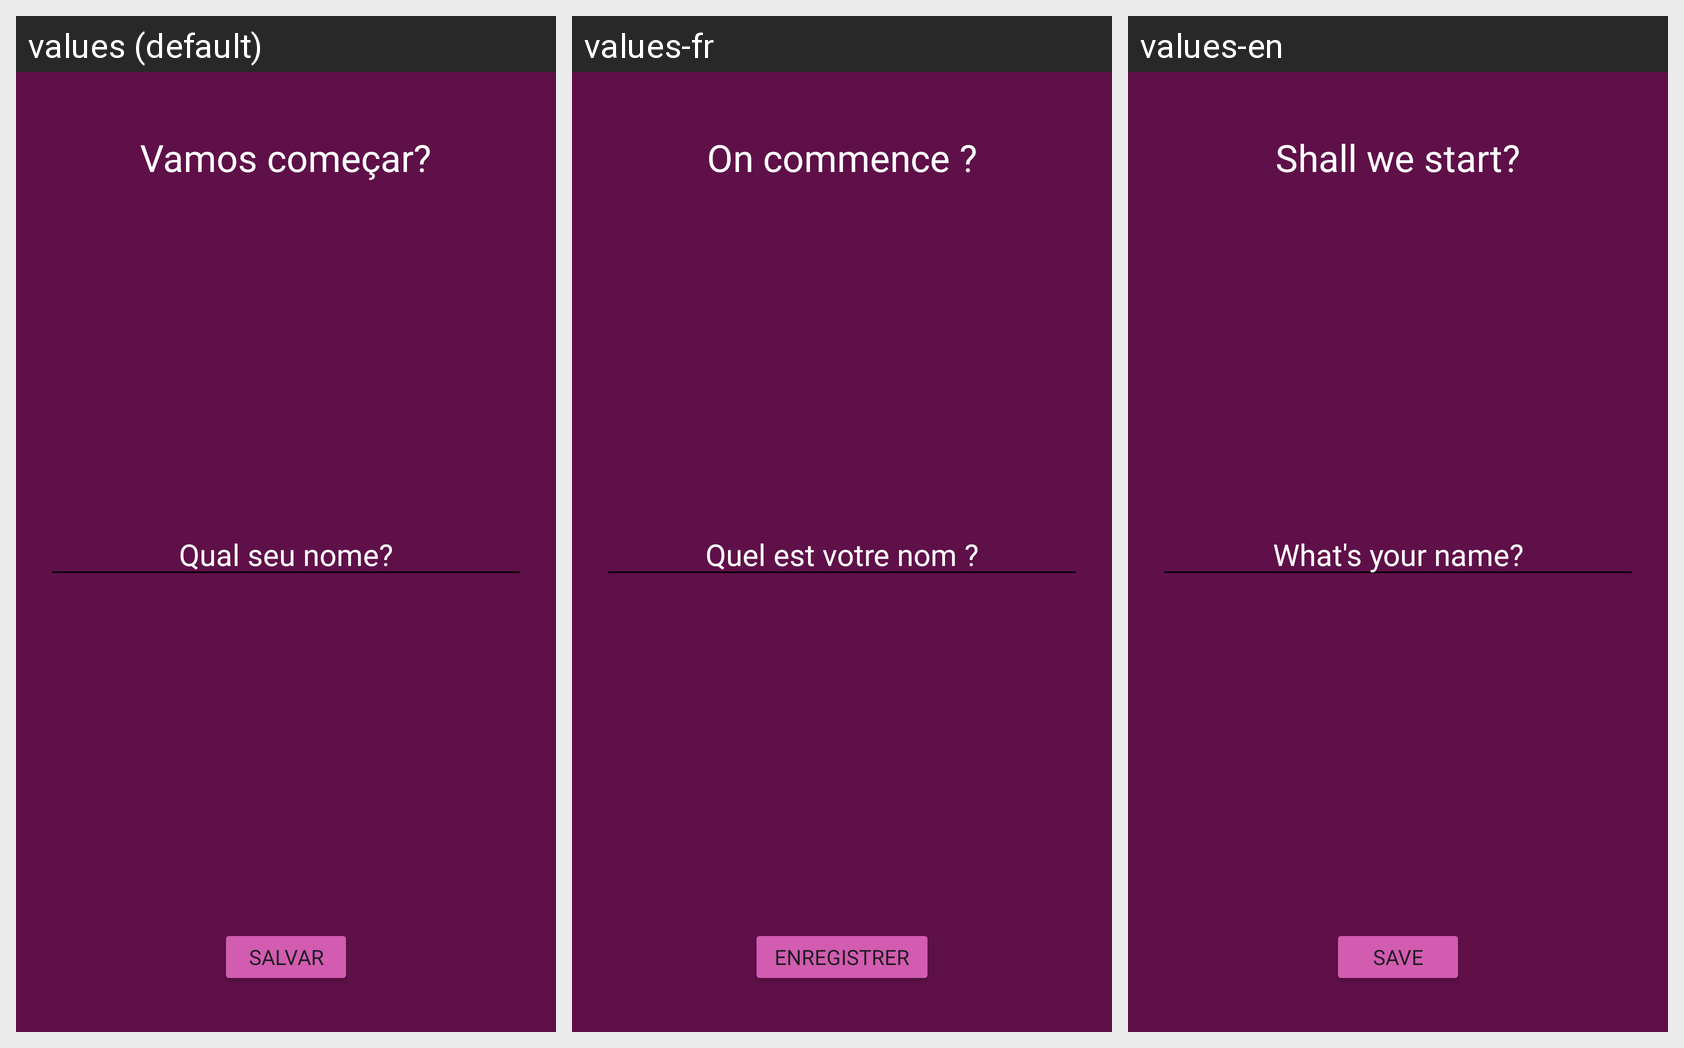

The same Android screen rendered under several of its app's locales, left to right. List the strings drawn on it with the default value and each locale's translation.
Android screen res/layout/activity_user.xml rendered under 3 locales, left to right: values (default), values-fr, values-en. Device: Nexus 5 (rendered at 1080×1920; each locale shown at half size, 540×960, under a caption strip naming it); theme Theme.Motivation.
Strings drawn on this screen, with the default value and each locale's value (text and hints the layout hard-codes, and strings that could not be matched under every locale, appear in the picture but are not listed):

title_save_screen
  values: Vamos começar?
  values-fr: On commence ?
  values-en: Shall we start?

edit_save_screen
  values: Qual seu nome?
  values-fr: Quel est votre nom ?
  values-en: What's your name?

button_save
  values: Salvar
  values-fr: Enregistrer
  values-en: Save
